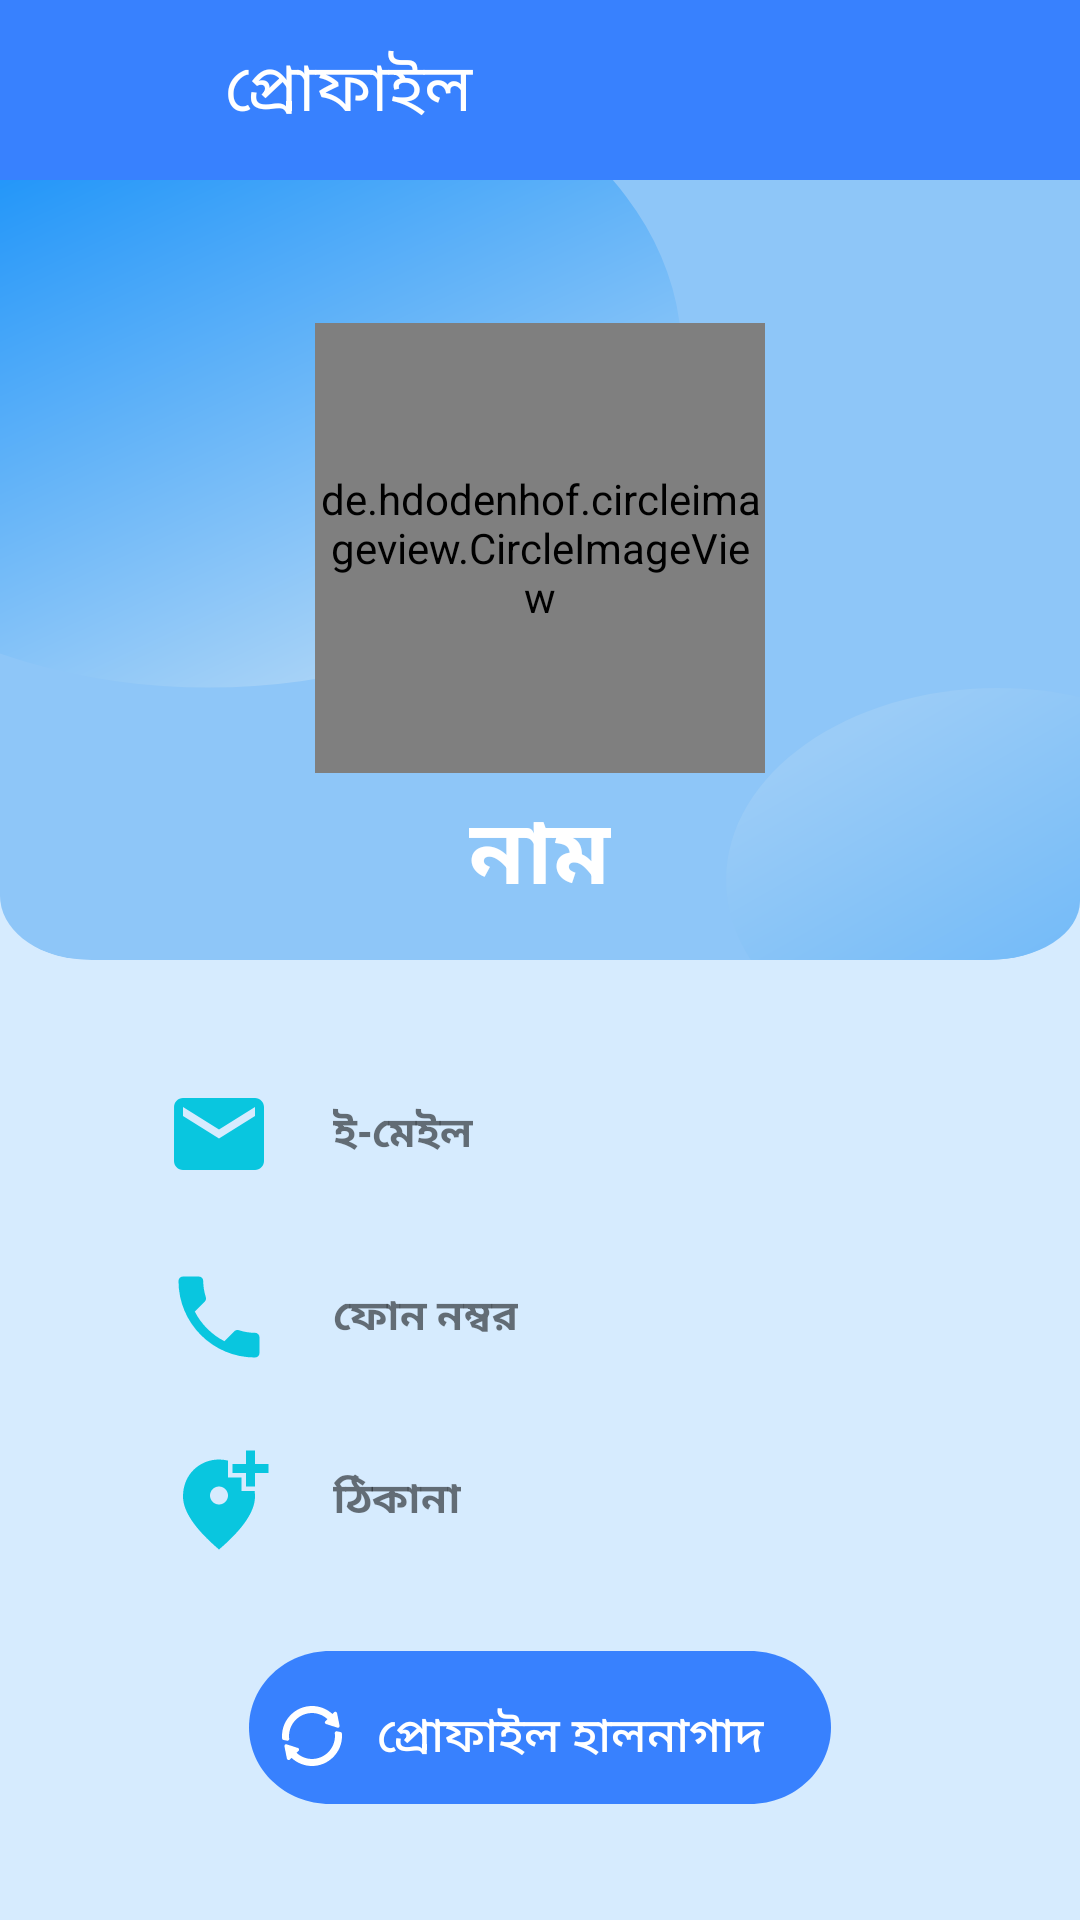

Reconstruct the res/layout file that produces this screen, plus the resources it refers to.
<!-- AndroidManifest.xml: application theme Theme.AmarHisabDemo -->
<!-- res/layout/activity_user_profile.xml -->
<?xml version="1.0" encoding="utf-8"?>
<RelativeLayout xmlns:android="http://schemas.android.com/apk/res/android"
    xmlns:app="http://schemas.android.com/apk/res-auto"
    xmlns:tools="http://schemas.android.com/tools"
    android:layout_width="match_parent"
    android:layout_height="match_parent"
    tools:context="com.example.apersonalfinancialmanager.UserProfileActivity"
    android:background="@color/theme_dashboard_bg_deep"
    android:orientation="vertical">

    <LinearLayout
        android:id="@+id/toolbarId"
        android:orientation="vertical"
        android:layout_width="match_parent"
        android:layout_height="wrap_content">
        <com.google.android.material.appbar.MaterialToolbar
            android:id="@+id/viewReportPageToolbar"
            android:layout_width="match_parent"
            android:layout_height="60dp"
            android:background="@color/toolbar"
            android:elevation="10dp">
            <LinearLayout
                android:layout_width="match_parent"
                android:layout_height="match_parent"
                android:gravity="center"
                android:orientation="horizontal"
                android:background="@color/toolbar">
                <androidx.appcompat.widget.AppCompatImageView
                    android:id="@+id/backBtnUserProfile"
                    android:layout_width="wrap_content"
                    android:layout_height="wrap_content"
                    android:background="@drawable/arrow_back_icon"
                    android:layout_marginTop="0dp"
                    android:layout_marginBottom="0dp"
                    android:layout_marginEnd="0dp"
                    android:minWidth="32dp"
                    android:minHeight="32dp"
                    android:elevation="4dp"
                    android:layout_gravity="center_vertical"
                    />

                <TextView
                    android:id="@+id/viewReportHeading"
                    android:layout_width="0dp"
                    android:layout_height="wrap_content"
                    android:layout_gravity="center_vertical"
                    android:layout_marginStart="17dp"
                    android:layout_weight="1"
                    android:text="@string/pp__profile"
                    android:textColor="@color/white"
                    android:paddingStart="10dp"
                    android:textSize="22sp"
                    android:textStyle="normal"
                    />
            </LinearLayout>
        </com.google.android.material.appbar.MaterialToolbar>
    </LinearLayout>

    <LinearLayout
        android:layout_below="@+id/toolbarId"
        android:id="@+id/firstuserlayout"
        android:gravity="center"
        android:background="@drawable/add_group_bg"
        android:layout_width="match_parent"
        android:layout_height="260dp"
        android:orientation="vertical">
        <RelativeLayout
            android:gravity="center"
            android:layout_width="match_parent"
            android:layout_height="wrap_content">
            <de.hdodenhof.circleimageview.CircleImageView
                android:id="@+id/profileImageId"
                android:layout_marginTop="35dp"
                android:layout_gravity="center_horizontal"
                android:layout_width="150dp"
                android:layout_height="150dp"
                android:src="@drawable/customer_logo"/>
        </RelativeLayout>

        <TextView
            android:id="@+id/userNameId"
            android:layout_marginTop="5dp"
            android:layout_gravity="center_horizontal"
            android:layout_width="wrap_content"
            android:layout_height="wrap_content"
            android:text="@string/customer_name"
            android:textColor="#fff"
            android:textStyle="bold"
            android:textSize="30sp"/>
    </LinearLayout>

    <LinearLayout
        android:id="@+id/secoundUserlayout"
        android:layout_marginLeft="30dp"
        android:layout_below="@+id/firstuserlayout"
        android:layout_marginTop="40dp"
        android:layout_width="match_parent"
        android:layout_height="wrap_content"
        android:orientation="vertical"
        android:layout_gravity="center">
        <LinearLayout
            android:orientation="horizontal"
            android:paddingLeft="25dp"
            android:layout_width="match_parent"
            android:layout_height="wrap_content">
            <ImageView
                android:layout_width="36dp"
                android:layout_height="36dp"
                android:src="@drawable/ic_baseline_email"/>
            <TextView
                android:id="@+id/userEmailId"
                android:textStyle="bold"
                android:layout_gravity="center_vertical"
                android:layout_width="wrap_content"
                android:layout_height="wrap_content"
                android:paddingLeft="20dp"
                android:text="@string/pp__email"/>
        </LinearLayout>
        <LinearLayout
            android:layout_marginTop="25dp"
            android:orientation="horizontal"
            android:paddingLeft="25dp"
            android:layout_width="match_parent"
            android:layout_height="wrap_content">
            <ImageView
                android:layout_width="36dp"
                android:layout_height="36dp"
                android:src="@drawable/ic_baseline_phone_pp"/>
            <TextView
                android:textStyle="bold"
                android:id="@+id/userphoneId"
                android:layout_gravity="center_vertical"
                android:layout_width="wrap_content"
                android:layout_height="wrap_content"
                android:paddingLeft="20dp"
                android:text="@string/phone_number"/>
        </LinearLayout>
        <LinearLayout
            android:layout_marginTop="25dp"
            android:orientation="horizontal"
            android:paddingLeft="25dp"
            android:layout_width="match_parent"
            android:layout_height="wrap_content">
            <ImageView
                android:layout_width="36dp"
                android:layout_height="36dp"
                android:src="@drawable/ic_add_location_profile"/>
            <TextView
                android:textStyle="bold"
                android:id="@+id/useraddressId"
                android:layout_gravity="center_vertical"
                android:layout_width="wrap_content"
                android:layout_height="wrap_content"
                android:paddingLeft="20dp"
                android:text="@string/pp__address"/>
        </LinearLayout>






    </LinearLayout>

    <LinearLayout
        android:layout_below="@+id/secoundUserlayout"
        android:gravity="center"
        android:layout_gravity="center"
        android:layout_width="match_parent"
        android:layout_height="match_parent">


        <LinearLayout
            android:gravity="center"
            android:layout_width="match_parent"
            android:layout_height="wrap_content">


            <androidx.appcompat.widget.AppCompatButton
                android:layout_gravity="center"
                android:id="@+id/UserupdateButton"
                android:layout_width="wrap_content"
                android:layout_height="wrap_content"
                android:background="@drawable/ic_save_btn_blank"
                android:text="@string/pp__update_profile"
                android:textSize="16sp"
                android:paddingStart="20dp"
                android:paddingEnd="20dp"
                android:drawableLeft="@drawable/ic_update_icon"
                android:textColor="@color/white" />

        </LinearLayout>


    </LinearLayout>




</RelativeLayout>
<!-- resources referenced by this layout -->
<resources>
  <color name="theme_dashboard_bg_deep">#D6EBFE</color>
  <color name="toolbar">#3881FE</color>
  <color name="white">#FFFFFFFF</color>
  <!-- drawable ic_add_location_profile (drawable) -->
  <vector xmlns:android="http://schemas.android.com/apk/res/android"
      android:width="24dp"
      android:height="24dp"
      android:viewportWidth="24"
      android:viewportHeight="24">
    <path
        android:fillColor="@color/startblue"
        android:pathData="M20,1v3h3v2h-3v3h-2L18,6h-3L15,4h3L18,1h2zM12,13c1.1,0 2,-0.9 2,-2s-0.9,-2 -2,-2 -2,0.9 -2,2 0.9,2 2,2zM14,3.25L14,7h3v3h2.92c0.05,0.39 0.08,0.79 0.08,1.2 0,3.32 -2.67,7.25 -8,11.8 -5.33,-4.55 -8,-8.48 -8,-11.8C4,6.22 7.8,3 12,3c0.68,0 1.35,0.08 2,0.25z"/>
  </vector>
  <!-- drawable ic_baseline_email (drawable) -->
  <vector xmlns:android="http://schemas.android.com/apk/res/android"
      android:width="24dp"
      android:height="24dp"
      android:viewportWidth="24"
      android:viewportHeight="24"
     >
    <path
        android:fillColor="@color/startblue"
        android:pathData="M20,4L4,4c-1.1,0 -1.99,0.9 -1.99,2L2,18c0,1.1 0.9,2 2,2h16c1.1,0 2,-0.9 2,-2L22,6c0,-1.1 -0.9,-2 -2,-2zM20,8l-8,5 -8,-5L4,6l8,5 8,-5v2z"/>
  </vector>
  <!-- drawable ic_baseline_phone_pp (drawable) -->
  <vector xmlns:android="http://schemas.android.com/apk/res/android"
      android:width="24dp"
      android:height="24dp"
      android:viewportWidth="24"
      android:viewportHeight="24">
    <path
        android:fillColor="@color/startblue"
        android:pathData="M6.62,10.79c1.44,2.83 3.76,5.14 6.59,6.59l2.2,-2.2c0.27,-0.27 0.67,-0.36 1.02,-0.24 1.12,0.37 2.33,0.57 3.57,0.57 0.55,0 1,0.45 1,1V20c0,0.55 -0.45,1 -1,1 -9.39,0 -17,-7.61 -17,-17 0,-0.55 0.45,-1 1,-1h3.5c0.55,0 1,0.45 1,1 0,1.25 0.2,2.45 0.57,3.57 0.11,0.35 0.03,0.74 -0.25,1.02l-2.2,2.2z"/>
  </vector>
  <!-- drawable ic_save_btn_blank (drawable) -->
  <vector xmlns:android="http://schemas.android.com/apk/res/android"
      android:width="212dp"
      android:height="69dp"
      android:viewportWidth="212"
      android:viewportHeight="69">
    <path
        android:pathData="M36,6L176,6c14.912,0 27,11.417 27,25.5S190.912,57 176,57L36,57C21.088,57 9,45.583 9,31.5S21.088,6 36,6Z"
        android:fillColor="#3881fe"/>
  </vector>
  <string name="customer_name">নাম</string>
  <string name="phone_number">ফোন নম্বর</string>
  <string name="pp__address">ঠিকানা</string>
  <string name="pp__email">ই-মেইল</string>
  <string name="pp__profile">প্রোফাইল</string>
  <string name="pp__update_profile">প্রোফাইল হালনাগাদ</string>
  <style name="Theme.AmarHisabDemo" parent="Theme.MaterialComponents.DayNight.NoActionBar">
          
          <item name="colorPrimary">@color/purple_500</item>
          <item name="colorPrimaryVariant">@color/toolbar_top</item>
          <item name="colorOnPrimary">@color/white</item>
          
          <item name="colorSecondary">@color/teal_200</item>
          <item name="colorSecondaryVariant">@color/teal_700</item>
          <item name="colorOnSecondary">@color/black</item>
          
          <item name="android:statusBarColor" tools:targetApi="l">?attr/colorPrimaryVariant</item>
          
      </style>
  <color name="startblue">#09c6df</color>
  <color name="purple_500">#FF6200EE</color>
  <color name="toolbar_top">#1D6EF8</color>
  <color name="teal_200">#FF03DAC5</color>
  <color name="teal_700">#FF018786</color>
  <color name="black">#FF000000</color>
</resources>
